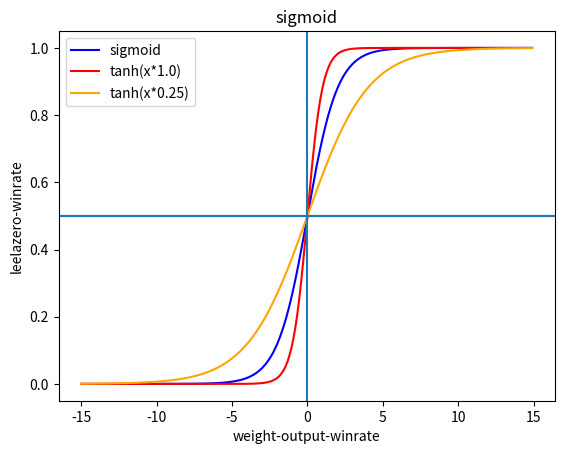

Recreate this plot in Python.
# -*- coding: utf-8 -*-
import sys
import numpy as np
import matplotlib.pyplot as plt

def main():
    x = np.arange(-15, 15, 0.1)
    y0 = 1/(1+np.exp(-x))
    y1 = (1+np.tanh(x*1.0))/2
    y2 = (1+np.tanh(x*0.25))/2
    #y3 = (1+np.tanh(x*0.904891304))/2
    #y3 = (1+np.tanh(x-1))/2

    plt.figure()
    plt.plot(x,y0, "blue", label="sigmoid")
    plt.plot(x,y1, "red", label="tanh(x*1.0)")
    plt.plot(x,y2, "orange", label="tanh(x*0.25)")
    #plt.plot(x,y3, "blueviolet", label="tanh(x*?)")

    plt.axhline(0.5)

    plt.axhline(0.5)
    plt.axvline(0)

    plt.legend(loc='best')
    plt.title("sigmoid")
    plt.xlabel('weight-output-winrate')
    plt.ylabel('leelazero-winrate')

    #plt.savefig(t2name[0]+".png")
    plt.show()

if __name__ == "__main__":
    main()
